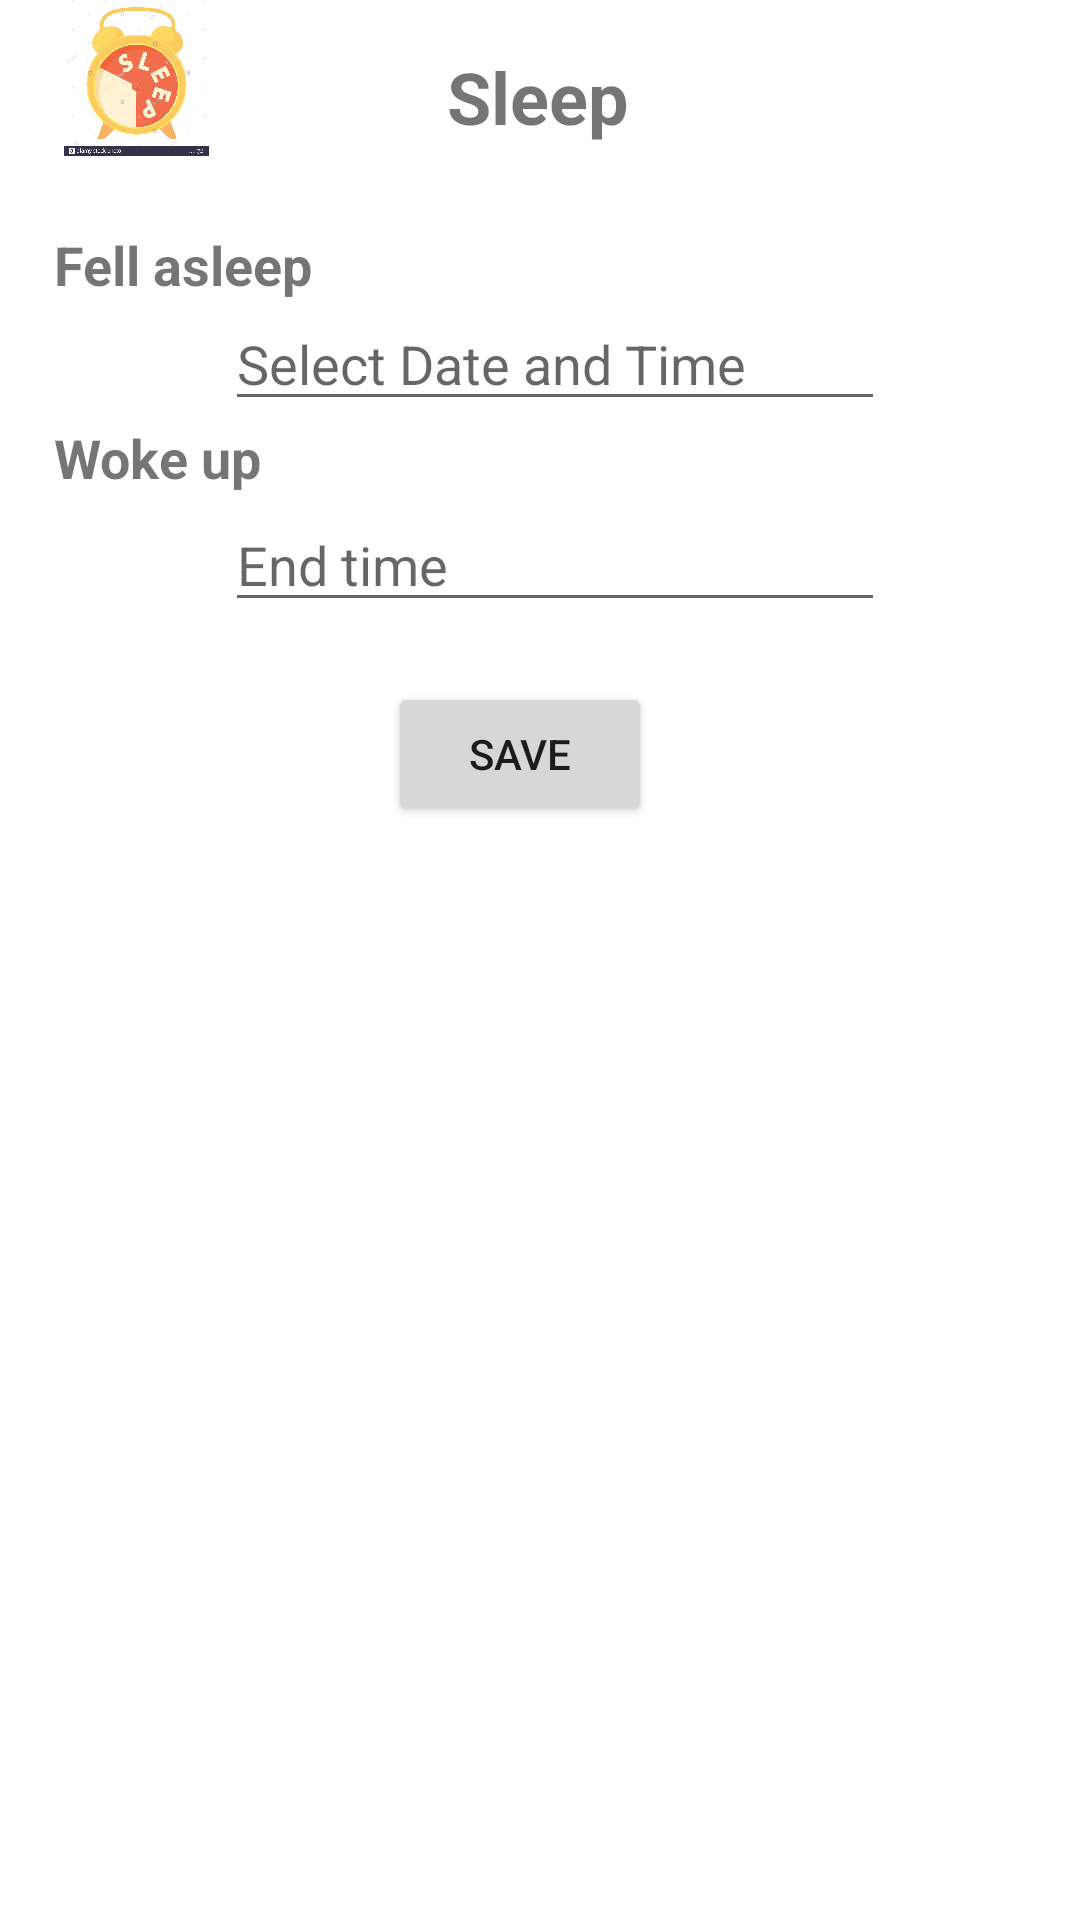

Android layout source for this screen:
<!-- AndroidManifest.xml: application theme Theme.BabyManager -->
<!-- res/layout/activity_sleep.xml -->
<?xml version="1.0" encoding="utf-8"?>
<androidx.constraintlayout.widget.ConstraintLayout xmlns:android="http://schemas.android.com/apk/res/android"
    xmlns:app="http://schemas.android.com/apk/res-auto"
    xmlns:tools="http://schemas.android.com/tools"
    android:layout_width="match_parent"
    android:layout_height="match_parent"
    android:paddingStart="10dp"
    tools:context=".SleepActivity">

    <ImageView
        android:id="@+id/sleep_icon"
        android:layout_width="71dp"
        android:layout_height="52dp"
        android:contentDescription="@string/sleep_icon_des_text"
        app:layout_constraintStart_toStartOf="parent"
        app:layout_constraintTop_toTopOf="parent"
        app:srcCompat="@drawable/sleepicon" />

    <TextView
        android:id="@+id/sleep_title"
        android:layout_width="wrap_content"
        android:layout_height="wrap_content"
        android:layout_marginTop="16dp"
        android:text="@string/sleep_title_text"
        android:textSize="24sp"
        android:textStyle="bold"
        app:layout_constraintEnd_toEndOf="parent"
        app:layout_constraintHorizontal_bias="0.312"
        app:layout_constraintStart_toEndOf="@+id/sleep_icon"
        app:layout_constraintTop_toTopOf="parent" />

    <TextView
        android:id="@+id/Time_start_label"
        android:layout_width="wrap_content"
        android:layout_height="wrap_content"
        android:layout_marginStart="8dp"
        android:layout_marginTop="24dp"
        android:text="@string/fell_asleep_text"
        android:textSize="18sp"
        android:textStyle="bold"
        app:layout_constraintStart_toStartOf="parent"
        app:layout_constraintTop_toBottomOf="@+id/sleep_icon" />

    <EditText
        android:id="@+id/datetime_start_input"
        android:layout_width="220dp"
        android:layout_height="40dp"
        android:autofillHints=""
        android:hint="@string/select_date_and_time_text"
        android:inputType="none"
        app:layout_constraintEnd_toEndOf="parent"
        app:layout_constraintStart_toStartOf="parent"
        app:layout_constraintTop_toBottomOf="@+id/Time_start_label" />

    <TextView
        android:id="@+id/Time_end_label"
        android:layout_width="92dp"
        android:layout_height="27dp"
        android:layout_marginStart="8dp"
        android:text="@string/woke_up_text"
        android:textSize="18sp"
        android:textStyle="bold"
        app:layout_constraintStart_toStartOf="parent"
        app:layout_constraintTop_toBottomOf="@+id/datetime_start_input" />

    <EditText
        android:id="@+id/time_end_input"
        android:layout_width="220dp"
        android:layout_height="40dp"
        android:autofillHints=""
        android:hint="@string/end_time_hint"
        android:inputType="none"
        app:layout_constraintEnd_toEndOf="parent"
        app:layout_constraintStart_toStartOf="parent"
        app:layout_constraintTop_toBottomOf="@+id/Time_end_label" />

    <Button
        android:id="@+id/save_sleep_btn"
        android:layout_width="wrap_content"
        android:layout_height="wrap_content"
        android:layout_marginTop="20dp"
        android:text="@string/save_btn_text"
        app:layout_constraintEnd_toEndOf="parent"
        app:layout_constraintHorizontal_bias="0.455"
        app:layout_constraintStart_toStartOf="parent"
        app:layout_constraintTop_toBottomOf="@+id/time_end_input" />

    <androidx.recyclerview.widget.RecyclerView
        android:id="@+id/recycler_view"
        android:layout_width="399dp"
        android:layout_height="407dp"
        android:layout_marginTop="8dp"
        app:layout_constraintBottom_toBottomOf="parent"
        app:layout_constraintEnd_toEndOf="parent"
        app:layout_constraintHorizontal_bias="0.0"
        app:layout_constraintStart_toStartOf="parent"
        app:layout_constraintTop_toBottomOf="@+id/save_sleep_btn"
        app:layout_constraintVertical_bias="0.714"
        tools:listitem="@layout/sleep_list_row" />

</androidx.constraintlayout.widget.ConstraintLayout>
<!-- res/layout/sleep_list_row.xml (included above) -->
<?xml version="1.0" encoding="utf-8"?>
<androidx.cardview.widget.CardView
    xmlns:android="http://schemas.android.com/apk/res/android"
    xmlns:app="http://schemas.android.com/apk/res-auto"
    xmlns:tools="http://schemas.android.com/tools"
    android:layout_width="match_parent"
    android:layout_height="wrap_content"
    android:layout_margin="4dp" >

    <androidx.constraintlayout.widget.ConstraintLayout
        android:layout_width="match_parent"
        android:layout_height="76dp"
        android:layout_marginTop="10dp"
        android:orientation="vertical"
        android:padding="10dp">


        <TextView
            android:id="@+id/sleepStart_dt_label"
            android:layout_width="136dp"
            android:layout_height="24dp"
            android:layout_marginStart="8dp"
            app:layout_constraintBottom_toBottomOf="parent"
            app:layout_constraintStart_toStartOf="parent"
            app:layout_constraintTop_toTopOf="parent"
            app:layout_constraintVertical_bias="0.692" />

        <TextView
            android:id="@+id/sleepEnd_dt_label"
            android:layout_width="127dp"
            android:layout_height="25dp"
            app:layout_constraintBottom_toBottomOf="parent"
            app:layout_constraintStart_toEndOf="@+id/sleepStart_dt_label"
            app:layout_constraintTop_toTopOf="parent"
            app:layout_constraintVertical_bias="0.68" />

    </androidx.constraintlayout.widget.ConstraintLayout>

    <TextView
        android:id="@+id/act_sum_label"
        android:layout_width="wrap_content"
        android:layout_height="wrap_content"
        android:layout_marginStart="24dp"
        android:layout_marginTop="16dp"
        android:text="@string/activity_sum_text"
        android:textSize="16sp"
        android:textStyle="bold" />


</androidx.cardview.widget.CardView>
<!-- resources referenced by this layout -->
<resources>
  <!-- drawable sleepicon: jpg bitmap (drawable, 75856 bytes) -->
  <string name="activity_sum_text">Activity</string>
  <string name="end_time_hint">End time</string>
  <string name="fell_asleep_text">Fell asleep</string>
  <string name="save_btn_text">Save</string>
  <string name="select_date_and_time_text">Select Date and Time</string>
  <string name="sleep_icon_des_text">sleep icon des</string>
  <string name="sleep_title_text">Sleep</string>
  <string name="woke_up_text">Woke up</string>
  <style name="Theme.BabyManager" parent="Theme.MaterialComponents.DayNight.DarkActionBar">
          
          <item name="colorPrimary">@color/purple_500</item>
          <item name="colorPrimaryVariant">@color/purple_700</item>
          <item name="colorOnPrimary">@color/white</item>
          
          <item name="colorSecondary">@color/teal_200</item>
          <item name="colorSecondaryVariant">@color/teal_700</item>
          <item name="colorOnSecondary">@color/black</item>
          
          <item name="android:statusBarColor" tools:targetApi="l">?attr/colorPrimaryVariant</item>
          
      </style>
  <!-- not gathered from this repository: default colours our renderer supplied (Android Studio template values) -->
  <color name="purple_500">#FF6200EE</color>
  <color name="purple_700">#FF3700B3</color>
  <color name="teal_200">#FF03DAC5</color>
  <color name="teal_700">#FF018786</color>
  <color name="black">#FF000000</color>
  <color name="white">#FFFFFFFF</color>
</resources>
